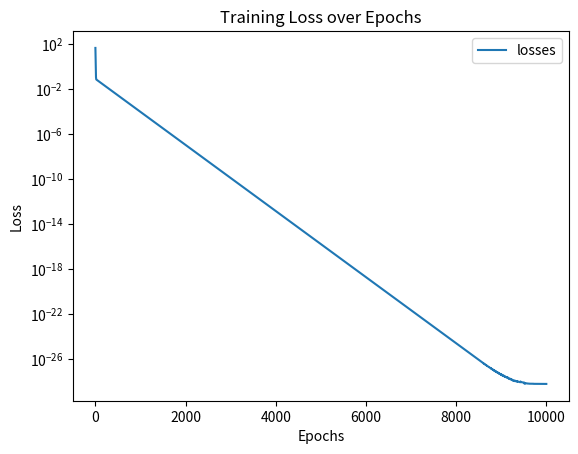

Generate this figure with matplotlib:
#!/usr/bin/env python3
# -*- coding: utf-8 -*-
"""SimpleLinerModel 简单线性模型"""

import numpy as np
import matplotlib.pyplot as plt


class SimpleLinearModel:
    """_summary_"""

    def __init__(self, yt: np.array, yp: np.array):
        # 权重
        self.w = np.random.randn()
        # 偏执
        self.b = np.random.randn()
        self.yt = yt
        self.yp = yp
        self.losses = []

    def predict(self, x):
        """预测"""
        return self.w * x + self.b

    def mean_squared_error(self, yt: np.array, yp: np.array):
        return ((yt - yp) ** 2).mean()

    def gradient_descent(self, learning_rate=0.01, epochs=10000):
        for epoch in range(epochs):
            yp = self.predict(x)  # 计算预测值
            loss = self.mean_squared_error(y, yp)  # 计算损失
            self.losses.append(loss)  # 保存当前损失
            # 计算梯度
            dw = -2 * np.dot(x, (y - yp)) / len(x)
            db = -2 * np.sum(y - yp) / len(x)
            # 更新参数
            self.w -= learning_rate * dw
            self.b -= learning_rate * db
            if epoch % 100 == 0:
                print(f"Epoch {epoch}: Loss = {loss}")

    def plot_loss(self):
        plt.plot(range(len(self.losses)), self.losses, label="losses")
        plt.xlabel("Epochs")
        plt.ylabel("Loss")
        plt.yscale("log")
        plt.title("Training Loss over Epochs")
        plt.legend()
        plt.show()


x = np.array([1, 2, 3, 4, 5])
y = np.array([2, 4, 6, 8, 10])
model = SimpleLinearModel(x, y)

model.gradient_descent()
model.plot_loss()
